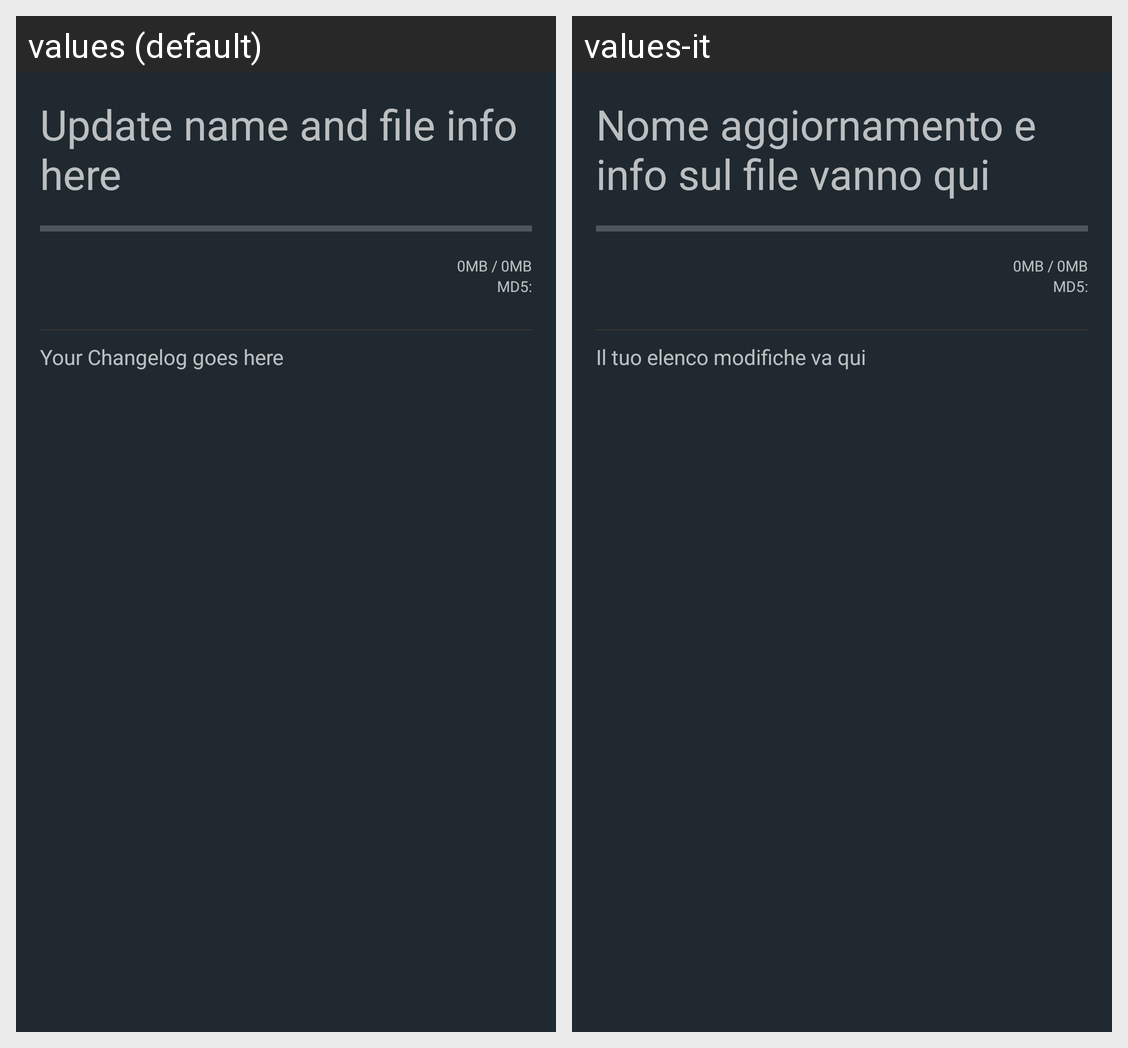

Translations of the strings shown on this Android screen, per locale in the grid:
Android screen res/layout/ota_available.xml rendered under 2 locales, left to right: values (default), values-it. Device: Nexus 5 (rendered at 1080×1920; each locale shown at half size, 540×960, under a caption strip naming it); theme Theme.RagnarDark.
Strings drawn on this screen, with the default value and each locale's value (text and hints the layout hard-codes, and strings that could not be matched under every locale, appear in the picture but are not listed):

available_update_name
  values: Update name and file info here
  values-it: Nome aggiornamento e info sul file vanno qui

available_progress_counter
  values: 0MB / 0MB
  values-it: 0MB / 0MB

available_md5
  values: MD5:
  values-it: MD5:  [not translated; the default value is used]

available_changelog_content
  values: Your Changelog goes here
  values-it: Il tuo elenco modifiche va qui
